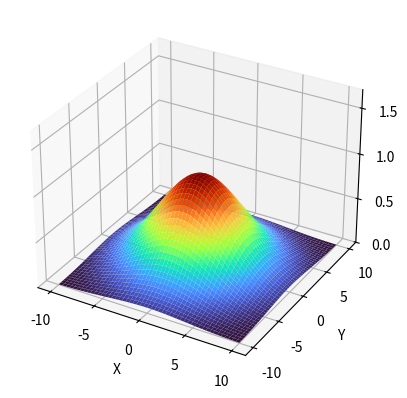

Write Python code to recreate this figure.
import numpy as np
import matplotlib.pyplot as plt
from mpl_toolkits.mplot3d import Axes3D

# 천의 크기와 점의 간격 정의
x = np.linspace(-10, 10, 1000)
y = np.linspace(-10, 10, 1000)
x, y = np.meshgrid(x, y)
z = np.zeros_like(x)

# 구슬의 영향을 모델링하는 함수
def ball_effect(x, y, ball_center, ball_radius):
    distance = np.sqrt((x - ball_center[0])**2 + (y - ball_center[1])**2)*0.5
    return np.exp(-distance**2 / ball_radius**2)

# 구슬의 위치와 크기 설정
ball_center = [0, 0]
ball_radius = 3

# 천의 늘어짐 계산
for i in range(len(x)):
    for j in range(len(y)):
        z[i, j] = -ball_effect(x[i, j], y[i, j], ball_center, ball_radius)

# 3D plot 생성
fig = plt.figure()
ax = fig.add_subplot(111, projection='3d')
ax.plot_surface(x, y, -z, cmap='turbo')

# 라벨과 타이틀 설정
ax.set_xlabel('X')
ax.set_ylabel('Y')
ax.set_zlabel('Z')

ticks=[]
for i in range(20):
    ticks.append(i*0.5) 
ax.set_zticks(ticks)

ax.set_zlim([0, 1.7])

# 플롯 보이기
plt.show()
